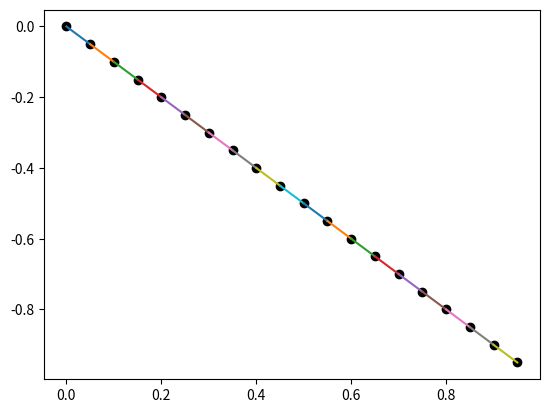

Reproduce this figure in Python.
"""
-------------------------------------------\n
-         University of Stavanger          \n
[redacted]
[redacted]
[redacted]
-------------------------------------------\n
Any questions about this code,
please email: [email redacted] \n
class for cable element
"""
import numpy as np
from numpy import pi


class cable:
    """using a cable theory\n
    Ref is not defined yet
    """
    def __init__(self, point1, point2, initial_length, cross_section_diameter, density, Young_module, breaking_strength):
        """ Initialize a cable element
        Args:
            point1 (np.array[1,3]): [description]
            point2 (np.array[1,3]): [description]
            initial_length (float): [description]
            cross_section_diameter (float): [description]
            density (float): material density [kg/m3]
            Young_module (float): [description]
            breaking_strength (float):
        """
        self.l_0 = initial_length
        self.p1 = point1
        self.p2 = point2
        self.length = np.linalg.norm(point1 - point2)
        self.area = 0.25 * pi * pow(cross_section_diameter, 2)
        self.row = density
        self.elasticity = Young_module
        self.bs = breaking_strength
        self.tension_mag = self.cal_tension(point1, point2)[0]

    def cal_tension(self, position1, position2):
        element_unit_vector = (position2 - position1) / np.linalg.norm(position2 - position1)
        # epsilon is always > 0, because cable can not be compressed
        epsilon = max((np.linalg.norm(position2 - position1) - self.l_0) / self.l_0, 0)
        tension_mag = self.elasticity * epsilon * self.area
        tension_vector = element_unit_vector * tension_mag
        self.tension_mag = tension_mag
        return tension_mag, tension_vector

    def map_tensions(self,position1, position2):
        tension_mag, tension_vector=self.cal_tension(position1, position2)
        force1 = -tension_vector
        force2 = tension_vector
        return force1, force2

if __name__ == "__main__":
    gravity = 9.81  # [m/s2]
    # define nodes
    nodes=np.zeros((20,3))
    for i in range(20):
        nodes[i]=[i*0.05,0,-i*0.05]
    # define connection
    elements=[]
    for i in range(20-1):
        elements.append([i,i+1])


    structure=[]
    for each in elements:
        structure.append(cable(nodes[each[0]],nodes[each[1]], 0.05, 0.01, 1025, 2e6, 15e6))
    #TODO solve the mass motion equations

    print(structure[0].tension_mag)
    print(structure[0].cal_tension(np.array([0, 0, 0]), np.array([0, 0, 1.1])))
    print(structure[0].map_tensions(np.array([0, 0, 0]), np.array([0, 0, 1.1])))



    import matplotlib.pyplot as plt


    for each in elements:
        plt.plot(nodes[each][:,0], nodes[each][:,2])
    plt.scatter(nodes[:,0],nodes[:,2],color='k')
    plt.show()